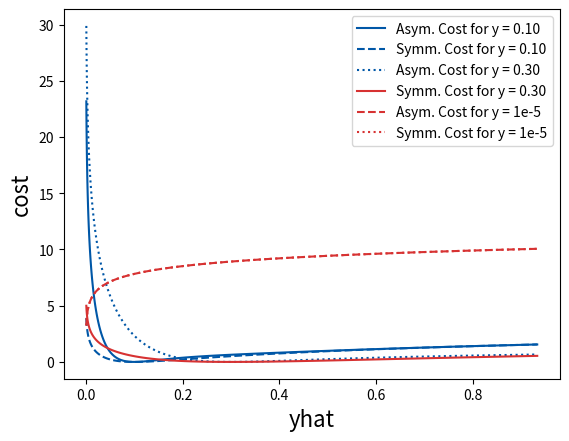

The script that saved this image:
import numpy as np
from cycler import cycler # From matplotlib
import matplotlib
import matplotlib.pyplot as plt

lhcbBlue = 0/255, 87/255, 167/255
lhcbLightBlue = 210, 238/255, 250/255
lhcbRed = 215/255, 50/255, 50/255

default_cycler = (cycler(color=[lhcbBlue, lhcbRed])
                * cycler(linestyle=['-', '--', ':']))
plt.rc('axes', prop_cycle=default_cycler)

plotstyle = 1 # 0 is original similog, 1 is linear zoomed out, 2 is linear zoomed in

name = [
    'Asym.CostPlot_190302.png',
    'Asym.CostPlot_190302_linear.png',
    'Asym.CostPlot_190302_linearA.png'
][plotstyle]

lnyhat = [np.arange(-13.8,0.0,0.138),
          np.arange(-6.9,0.0,0.069),
          np.arange(-3.0,0.0,0.03)][plotstyle]

legend = [False, True, False][plotstyle]

yhat = np.exp(lnyhat)
cost1 = -np.log(yhat)
cost2 = -np.log(1-yhat)

epsilon = 1e-5

r_C = (yhat+epsilon)/(0.10+epsilon)
z_C = (2*r_C)/(r_C*r_C+1)
c_C = -np.log(z_C)

##c_B = c_C*(1+5*np.exp(-r_C/0.10))

c_D = c_C*(1+5*np.exp(-r_C/1.00))

#  -- end of code for y = 0.1

r_C0p3 = (yhat+epsilon)/(0.30+epsilon)
z_C0p3 = (2*r_C0p3)/(r_C0p3*r_C0p3+1)
c_C0p3 = -np.log(z_C0p3)

##c_B0p3 = c_C0p3*(1+5*np.exp(-r_C0p3/0.10))

c_D0p3 = c_C0p3*(1+5*np.exp(-r_C0p3/1.00))

#  --  end of code for y = 0.30

r_C1em5 = (yhat+epsilon)/(0.00001+epsilon)
z_C1em5 = (2*r_C1em5)/(r_C1em5*r_C1em5+1)
c_C1em5 = -np.log(z_C1em5)

##c_B1em5 = c_C1em5*(1+5*np.exp(-r_C1em5/0.10))

c_D1em5 = c_C1em5*(1+5*np.exp(-r_C1em5/1.00))

#  -- end of code for y = 0.00001

plt.figure(figsize=(6, 4))
fig, ax1 = plt.subplots()
ax1.set_xlabel('yhat', fontsize=16)
ax1.set_ylabel('cost', fontsize=16)

plot = [ax1.semilogx, ax1.plot, ax1.plot][plotstyle]

##plot(yhat,cost1,color='r',label='CrossEntropy for y = 1')
plot(yhat, c_D, label='Asym. Cost for y = 0.10')
##plot(yhat,c_B,color='g',label='Asym. Cost for y = 0.10')
plot(yhat, c_C, label='Symm. Cost for y = 0.10')

plot(yhat, c_D0p3, label='Asym. Cost for y = 0.30')
##plot(yhat,c_B0p3,color='g',linestyle='--',label='Asym. Cost for y = 0.30')
plot(yhat, c_C0p3, label='Symm. Cost for y = 0.30')

plot(yhat, c_D1em5, label='Asym. Cost for y = 1e-5')
##plot(yhat,c_B1em5,color='g',linestyle=':',label='Asym. Cost for y = 1e-5')
plot(yhat, c_C1em5, label='Symm. Cost for y = 1e-5')

if legend:
    plt.legend()

#fig.savefig(name)
plt.show()



